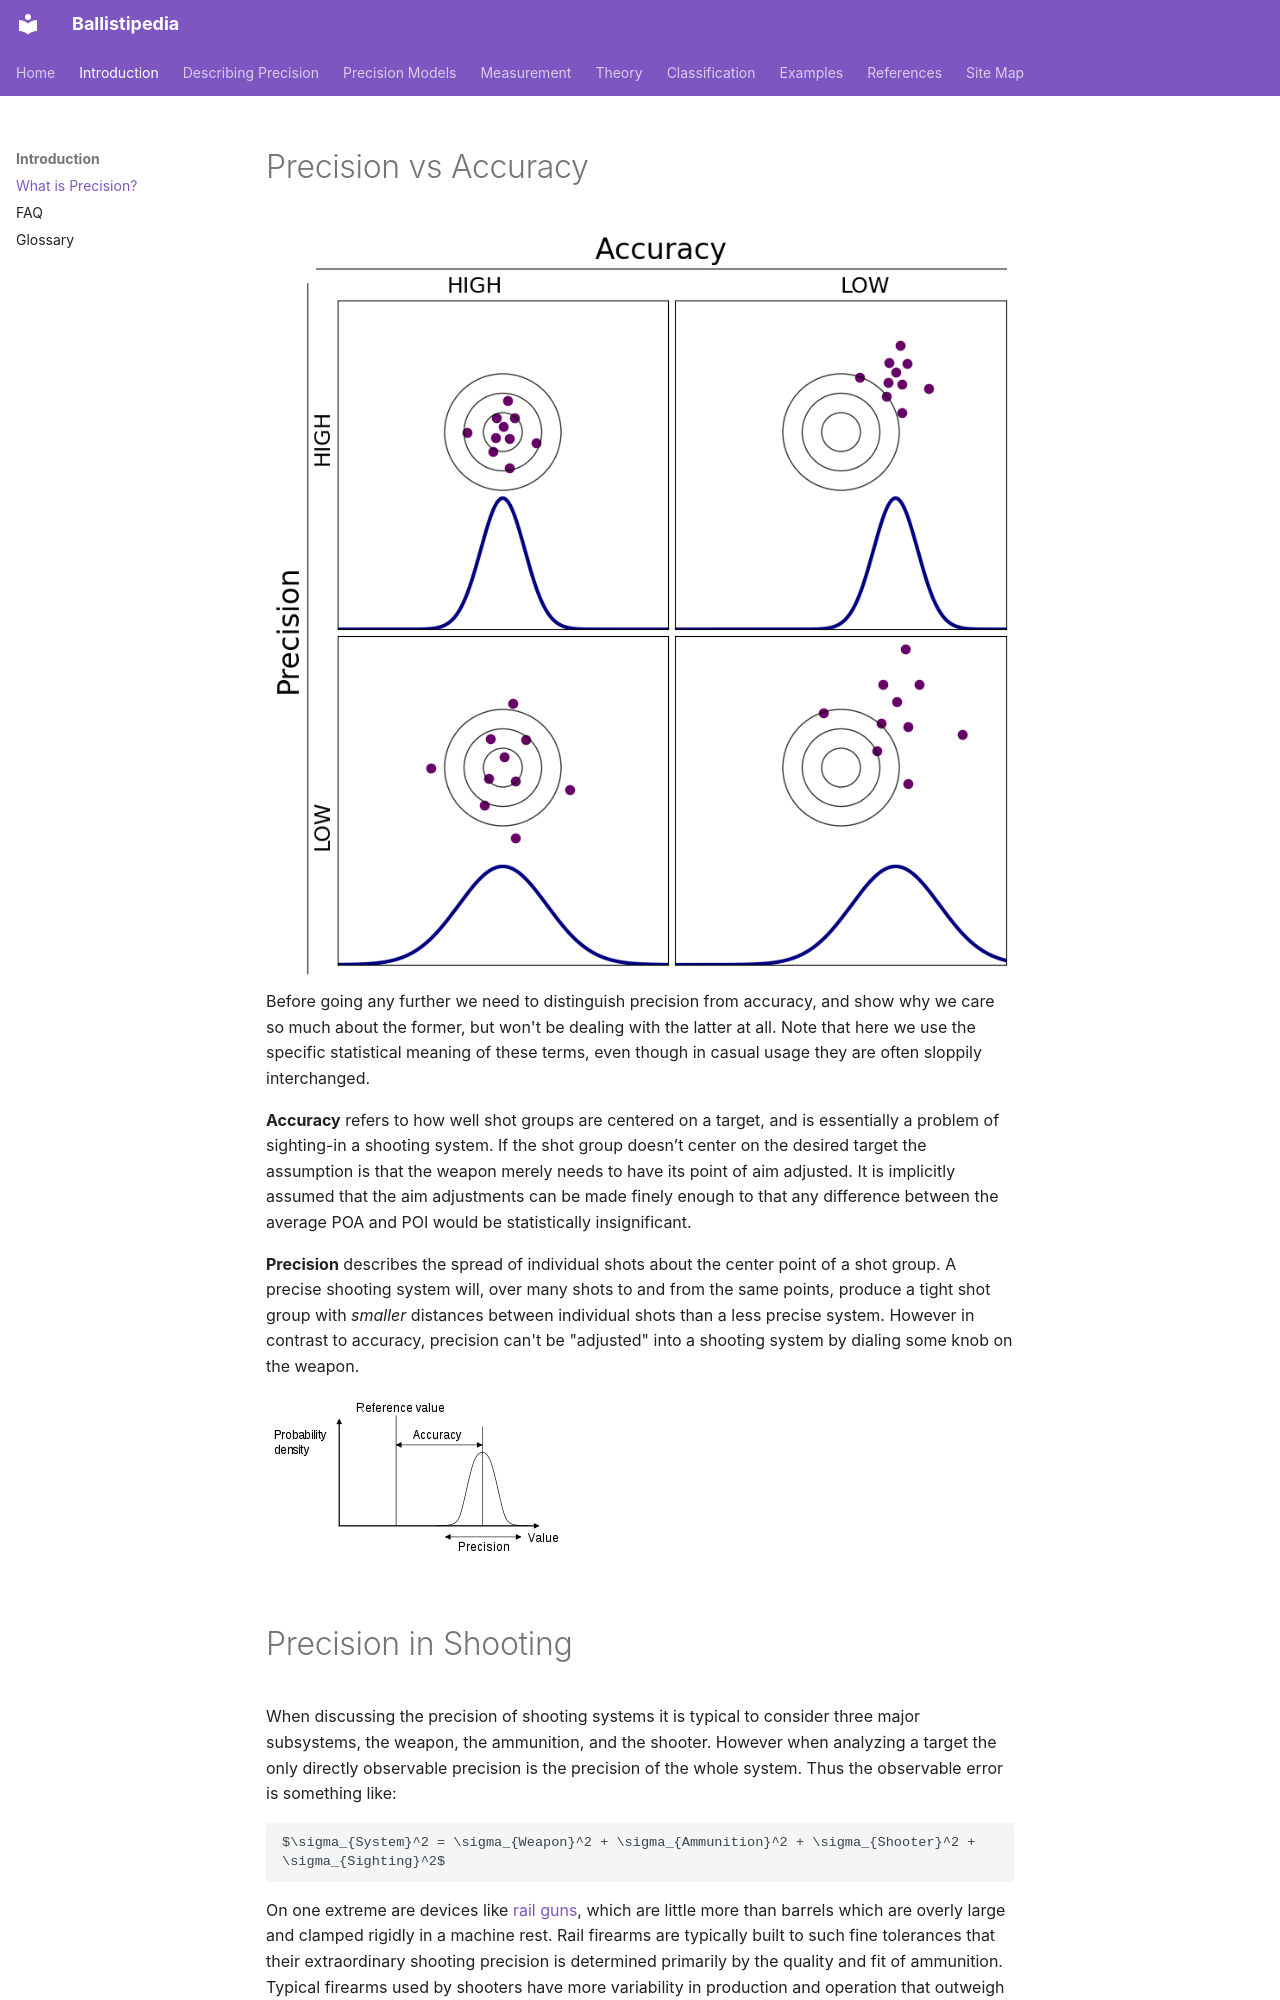

repository: dbookstaber/ballistipedia · page: what-is-precision/index.html · generator: mkdocs

# Precision vs Accuracy
![Precision_v_Accuracy.png](images/Precision_v_Accuracy.png)
Before going any further we need to distinguish precision from accuracy, and show why we care so much about the former, but won't be dealing with the latter at all.  Note that here we use the specific statistical meaning of these terms, even though in casual usage they are often sloppily interchanged.


**Accuracy** refers to how well shot groups are centered on a target, and is essentially a problem of sighting-in a shooting system. If the shot group doesn’t center on the desired target the assumption is that the weapon merely needs to have its point of aim adjusted. It is implicitly assumed that the aim adjustments can be made finely enough to that any difference between the average POA and POI would be statistically insignificant. 

**Precision** describes the spread of individual shots about the center point of a shot group.  A precise shooting system will, over many shots to and from the same points, produce a tight shot group with *smaller* distances between individual shots than a less precise system. However in contrast to accuracy, precision can't be "adjusted" into a shooting system by dialing some knob on the weapon. 

![PrecisionVsAccuracy2.png](images/PrecisionVsAccuracy2.png)

<br clear=all>

# Precision in Shooting

When discussing the precision of shooting systems it is typical to consider three major subsystems, the weapon, the ammunition, and the shooter. However when analyzing a target the only directly observable precision is the precision of the whole system. Thus the observable error is something like:  

    $\sigma_{System}^2 = \sigma_{Weapon}^2 + \sigma_{Ammunition}^2 + \sigma_{Shooter}^2 + \sigma_{Sighting}^2$

On one extreme are devices like [rail guns](http://www.google.com/url?q=http%3A%2F%2Fwww.box.net%2Fshared%2Fstatic%2Fvs86o5rcf9.jpg&sa=D&sntz=1&usg=AFQjCNHgAZE23FQbP9UpZsu5eFClvL4cGQ), which are little more than barrels which are overly large and clamped rigidly in a machine rest. Rail firearms are typically built to such fine tolerances that their extraordinary shooting precision is determined primarily by the quality and fit of ammunition.  Typical firearms used by shooters have more variability in production and operation that outweigh the dispersion inherent in high-quality ammunition.  

On the other extreme an inexperienced shooter, or even an experienced shooter who has to fire from an unsupported position, will typically add dispersion to the shot pattern greater than that produced by a good weapon or ammunition. Hence the overall precision observed is dominated by the shooter. 

Therefore, when we talk about precision it is important to assess the weapon system being tested to guide experimentation: 

- If it’s a competent shooter with a good sight shooting from his preferred supported position, then the dominant factor will probably be the gun and ammunition.
- If ammunition is match-grade factory or, better yet, custom-loads tuned to the gun, then the weapon might be the dominate factor in precision.
- For the shooter using commercial ammunition, and a stock commercially manufactured weapon, then all three parts of the weapon system (ammunition, weapon and shooter) might make significant contributions to the overall error.

An ideal shooting system would have zero dispersion, or perfect precision.  In reality, when shooting from a fixed position at a fixed target dispersion will be observed. Some basic overview of typical error sources will be discussed in the following subsections.
